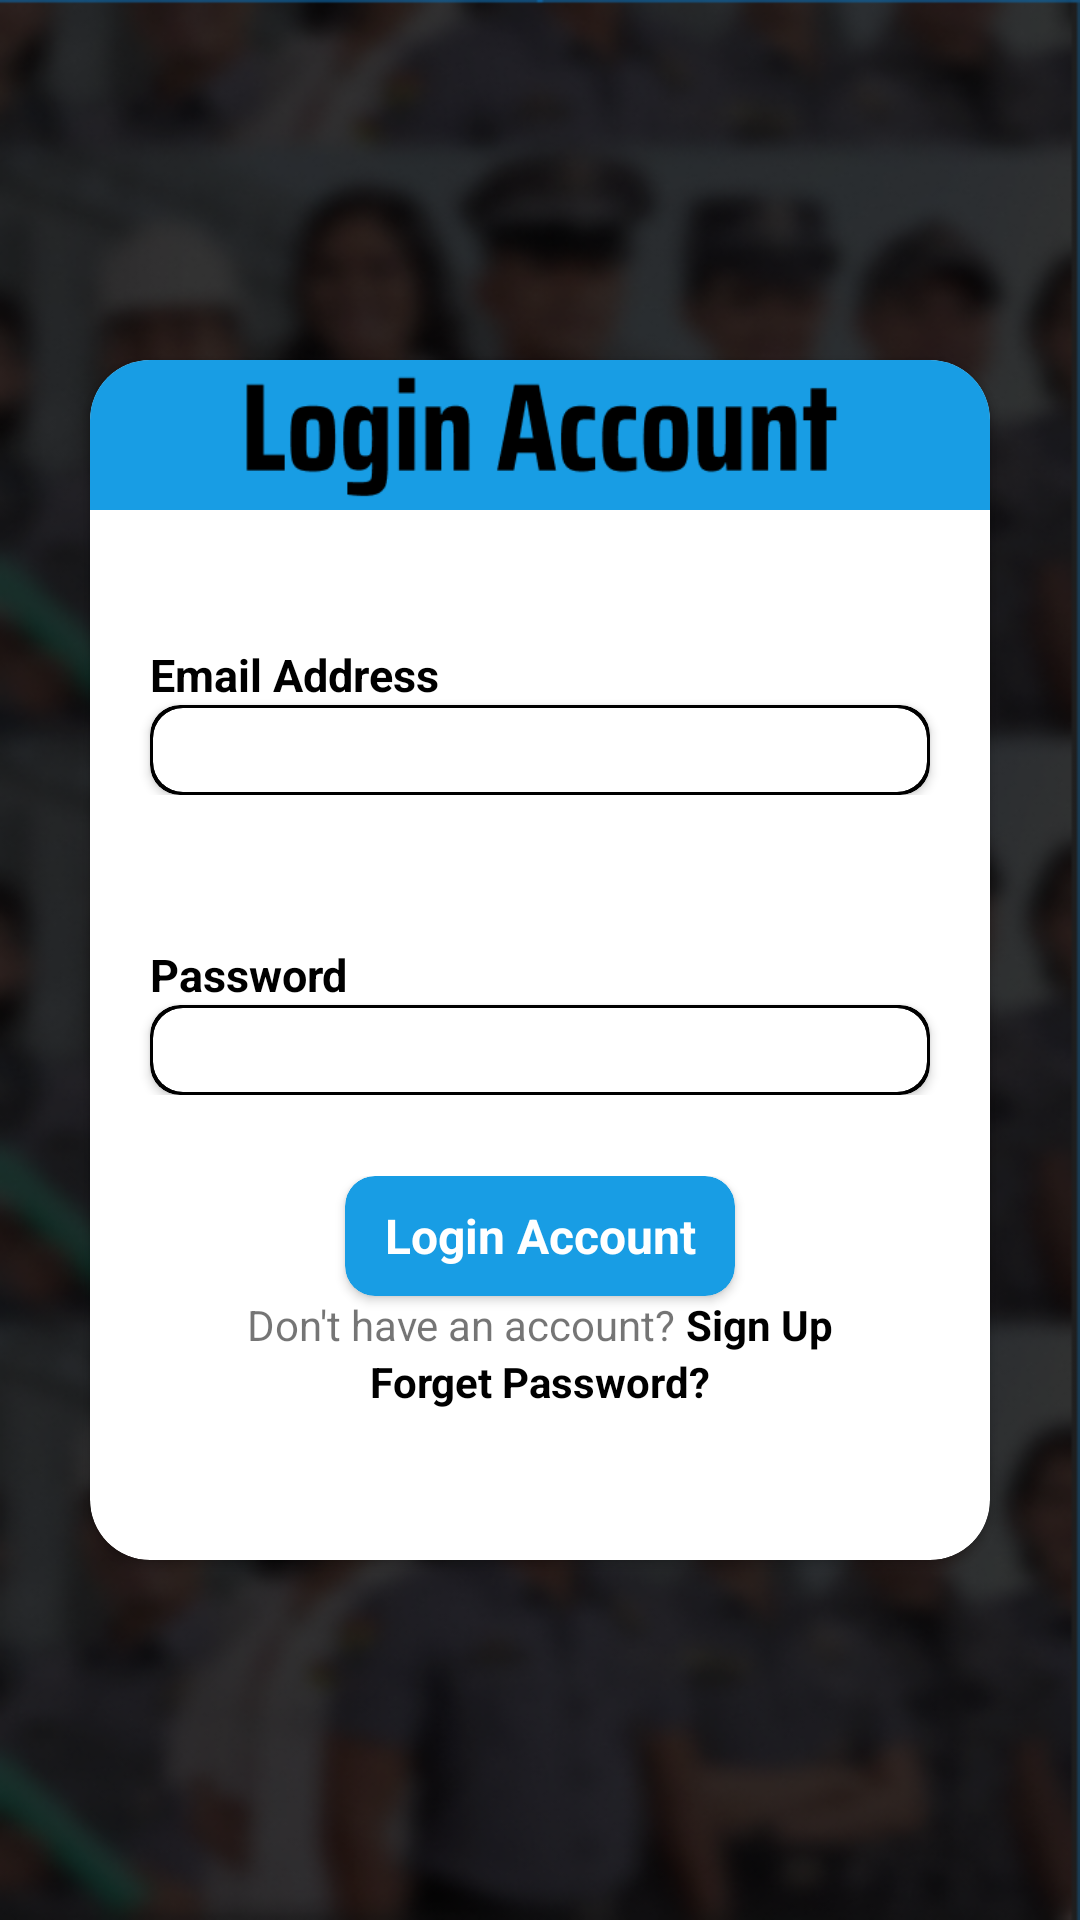

Write the Android layout XML for this screen, with the resource values it uses.
<!-- AndroidManifest.xml: application theme Theme.JailTrack -->
<!-- res/layout/activity_main.xml -->
<?xml version="1.0" encoding="utf-8"?>
<RelativeLayout xmlns:android="http://schemas.android.com/apk/res/android"
    xmlns:app="http://schemas.android.com/apk/res-auto"
    xmlns:tools="http://schemas.android.com/tools"
    android:layout_width="match_parent"
    android:layout_height="match_parent"
    android:background="@drawable/jailtrack_background_img"
    tools:context=".MainActivity">

    <androidx.cardview.widget.CardView
        android:layout_width="300dp"
        android:layout_height="400dp"
        android:layout_centerInParent="true"
        app:cardCornerRadius="20dp">


        <RelativeLayout
            android:layout_width="match_parent"
            android:layout_height="50dp"
            android:background="@drawable/login_background_img" />


        <LinearLayout
            android:layout_width="match_parent"
            android:layout_height="wrap_content"
            android:layout_gravity="center"
            android:layout_marginBottom="80dp"
            android:orientation="vertical">

            <TextView
                android:layout_width="wrap_content"
                android:layout_height="wrap_content"
                android:layout_marginStart="20dp"
                android:text="Email Address"
                android:textColor="@color/black"
                android:textSize="15sp"
                android:textStyle="bold" />

            <androidx.cardview.widget.CardView
                android:layout_width="match_parent"
                android:layout_height="30dp"
                android:layout_gravity="center"
                android:layout_marginStart="20dp"
                android:layout_marginEnd="20dp"
                android:backgroundTint="@color/black"
                app:cardCornerRadius="10dp">

                <androidx.cardview.widget.CardView
                    android:layout_width="match_parent"
                    android:layout_height="match_parent"
                    android:layout_margin="1dp"
                    app:cardCornerRadius="10dp">

                    <LinearLayout
                        android:layout_width="match_parent"
                        android:layout_height="match_parent"
                        android:orientation="horizontal">

                        <ImageView
                            android:layout_width="20dp"
                            android:layout_height="20dp"
                            android:layout_gravity="center|start"
                            android:layout_marginStart="9dp"
                            android:src="@drawable/baseline_email_24" />

                        <EditText
                            android:id="@+id/email_edit_text"
                            android:layout_width="match_parent"
                            android:layout_height="match_parent"
                            android:layout_marginStart="7dp"
                            android:background="@null"
                            android:inputType="textEmailAddress" />

                    </LinearLayout>

                </androidx.cardview.widget.CardView>

            </androidx.cardview.widget.CardView>

        </LinearLayout>


        <LinearLayout
            android:layout_width="match_parent"
            android:layout_height="wrap_content"
            android:layout_gravity="center"
            android:layout_marginTop="20dp"
            android:orientation="vertical">

            <TextView
                android:layout_width="wrap_content"
                android:layout_height="wrap_content"
                android:layout_marginStart="20dp"
                android:text="Password"
                android:textColor="@color/black"
                android:textSize="15sp"
                android:textStyle="bold" />

            <androidx.cardview.widget.CardView
                android:layout_width="match_parent"
                android:layout_height="30dp"
                android:layout_gravity="center"
                android:layout_marginStart="20dp"
                android:layout_marginEnd="20dp"
                android:backgroundTint="@color/black"
                app:cardCornerRadius="10dp">

                <androidx.cardview.widget.CardView
                    android:layout_width="match_parent"
                    android:layout_height="match_parent"
                    android:layout_margin="1dp"
                    app:cardCornerRadius="10dp">

                    <LinearLayout
                        android:layout_width="match_parent"
                        android:layout_height="match_parent"
                        android:orientation="horizontal">

                        <ImageView
                            android:layout_width="20dp"
                            android:layout_height="20dp"
                            android:layout_gravity="center|start"
                            android:layout_marginStart="9dp"
                            android:src="@drawable/baseline_lock_24" />

                        <EditText
                            android:id="@+id/password_edit_text"
                            android:layout_width="match_parent"
                            android:layout_height="match_parent"
                            android:layout_marginStart="7dp"
                            android:background="@null"
                            android:inputType="textPassword" />

                    </LinearLayout>

                </androidx.cardview.widget.CardView>

            </androidx.cardview.widget.CardView>

        </LinearLayout>


        <LinearLayout
            android:layout_width="match_parent"
            android:layout_height="wrap_content"
            android:layout_gravity="bottom|center"
            android:layout_marginBottom="50dp"
            android:orientation="vertical">

            <androidx.cardview.widget.CardView
                android:id="@+id/login_card_view"
                android:layout_width="130dp"
                android:layout_height="40dp"
                android:layout_gravity="center"
                android:backgroundTint="#189DE4"
                app:cardCornerRadius="10dp">

                <TextView
                    android:layout_width="match_parent"
                    android:layout_height="match_parent"
                    android:gravity="center"
                    android:text="Login Account"
                    android:textColor="@color/white"
                    android:textSize="16sp"
                    android:textStyle="bold" />

            </androidx.cardview.widget.CardView>

            <LinearLayout
                android:layout_width="wrap_content"
                android:layout_height="wrap_content"
                android:layout_gravity="center"
                android:orientation="horizontal">

                <TextView
                    android:layout_width="wrap_content"
                    android:layout_height="wrap_content"
                    android:text="Don't have an account? " />

                <TextView
                    android:id="@+id/sign_up_text_view"
                    android:layout_width="wrap_content"
                    android:layout_height="wrap_content"
                    android:text="Sign Up"
                    android:textColor="@color/black"
                    android:textStyle="bold" />

            </LinearLayout>

            <TextView
                android:id="@+id/forget_password_text_view"
                android:layout_width="wrap_content"
                android:layout_height="wrap_content"
                android:layout_gravity="center"
                android:text="Forget Password?"
                android:textColor="@color/black"
                android:textStyle="bold" />

        </LinearLayout>

    </androidx.cardview.widget.CardView>

</RelativeLayout>
<!-- resources referenced by this layout -->
<resources>
  <color name="black">#FF000000</color>
  <color name="white">#FFFFFFFF</color>
  <!-- drawable jailtrack_background_img: png bitmap (drawable, 282704 bytes) -->
  <!-- drawable login_background_img: png bitmap (drawable, 5185 bytes) -->
  <style name="Theme.JailTrack" parent="Theme.AppCompat.Light.NoActionBar">
          
          <item name="colorPrimary">@color/purple_500</item>
          <item name="colorPrimaryVariant">@color/purple_700</item>
          <item name="colorOnPrimary">@color/white</item>
          
          <item name="colorSecondary">@color/teal_200</item>
          <item name="colorSecondaryVariant">@color/teal_700</item>
          <item name="colorOnSecondary">@color/black</item>
          
          <item name="android:statusBarColor">?attr/colorPrimaryVariant</item>
          
      </style>
  <color name="purple_500">#FF6200EE</color>
  <color name="purple_700">#FF3700B3</color>
  <color name="teal_200">#FF03DAC5</color>
  <color name="teal_700">#FF018786</color>
</resources>
